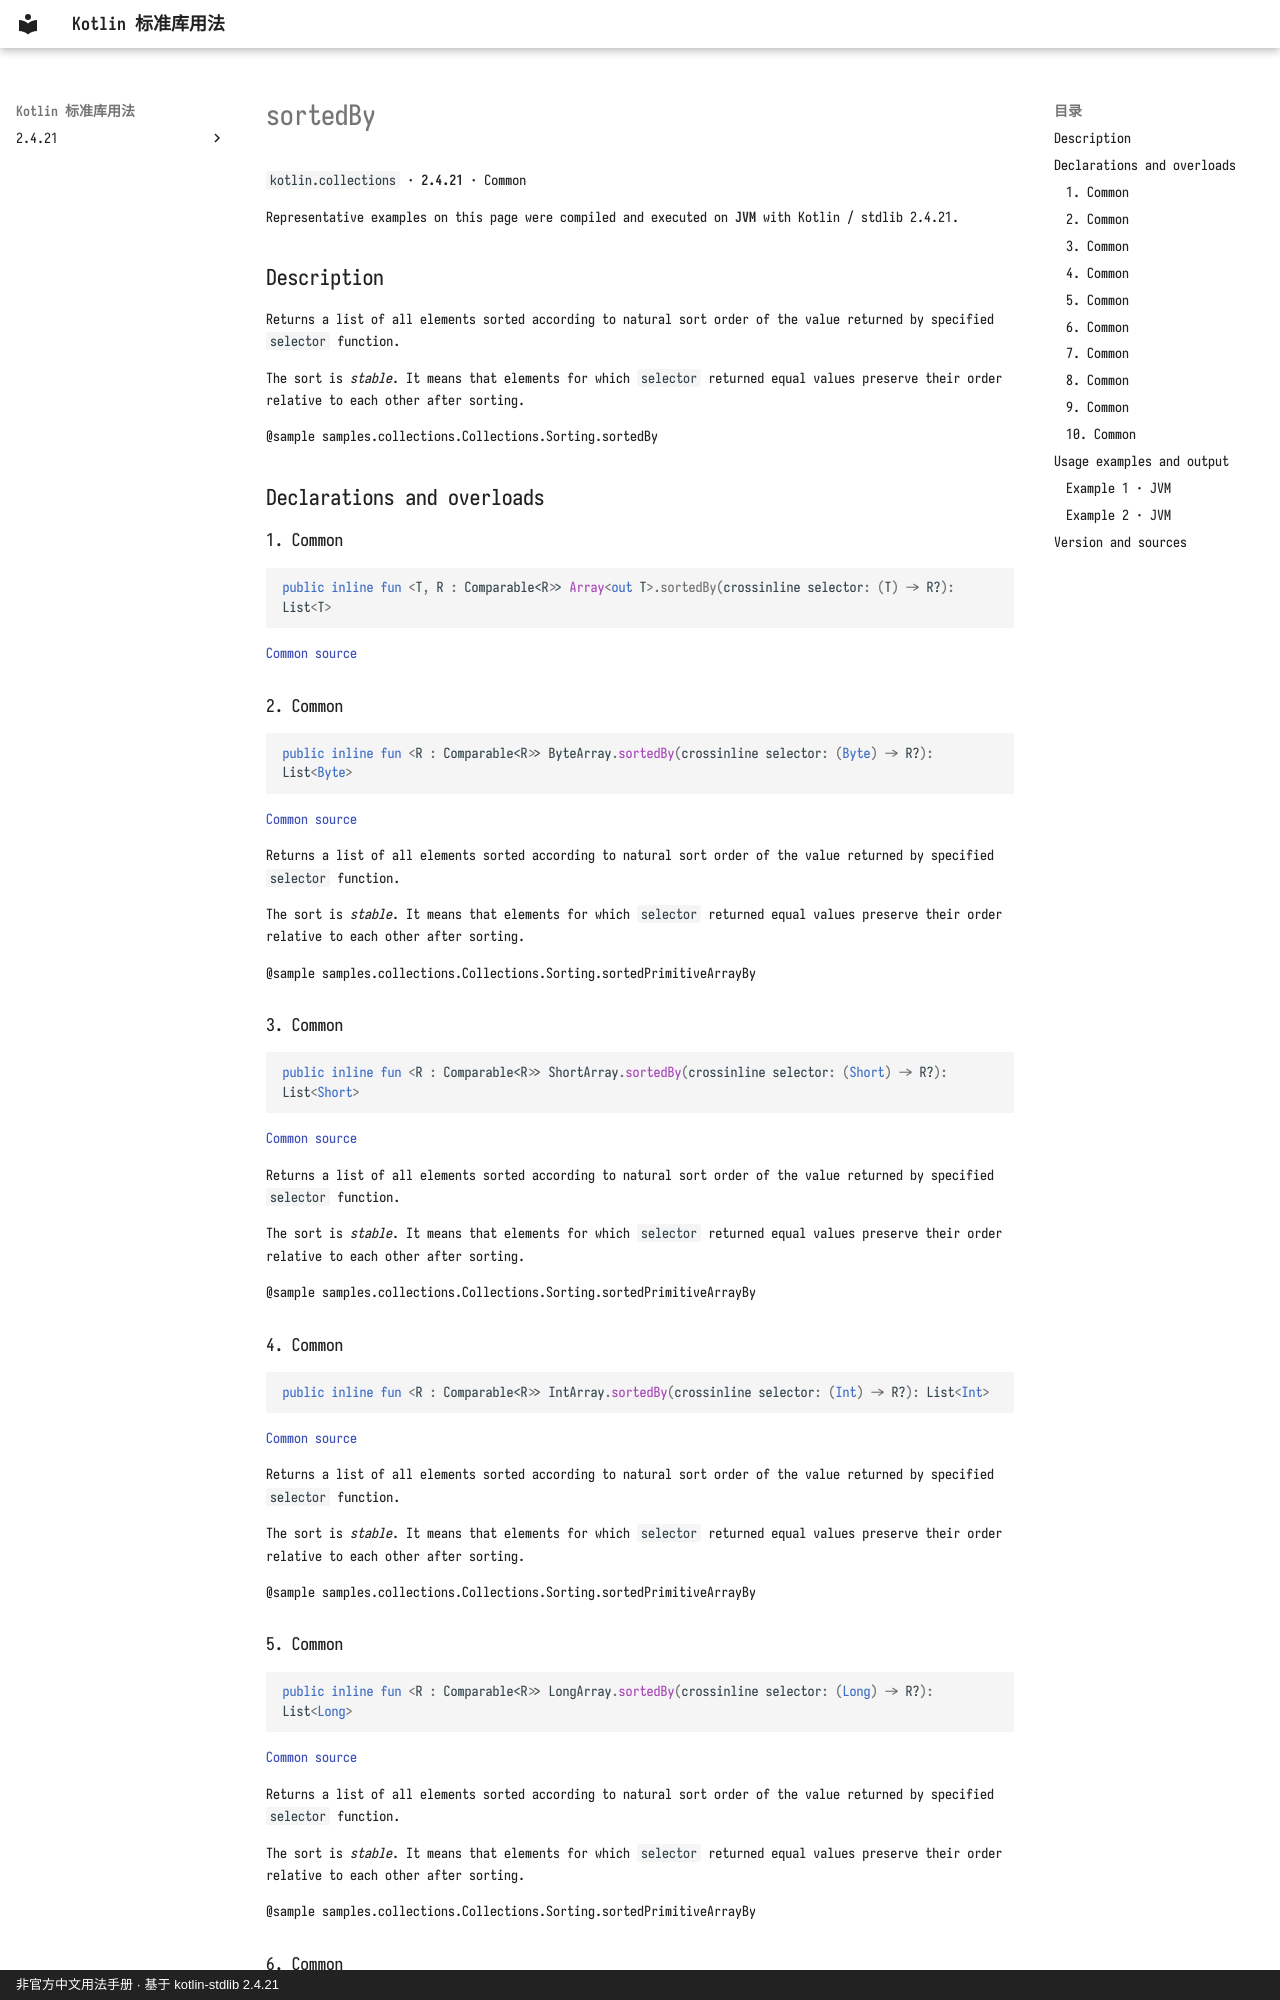

repository: oooooooko/kotlin-stdlib-docs · page: en/api/kotlin.collections/sortedby--1e884146/index.html · generator: mkdocs · copyright: 非官方中文用法手册 · 基于 kotlin-stdlib 2.4.21

# sortedBy

`kotlin.collections` · **2.4.21** · Common

Representative examples on this page were compiled and executed on **JVM** with Kotlin / stdlib 2.4.21.

## Description

Returns a list of all elements sorted according to natural sort order of the value returned by specified `selector` function.

The sort is _stable_. It means that elements for which `selector` returned equal values preserve their order
relative to each other after sorting.

@sample samples.collections.Collections.Sorting.sortedBy

## Declarations and overloads

### 1. Common

```kotlin
public inline fun <T, R : Comparable<R>> Array<out T>.sortedBy(crossinline selector: (T) -> R?): List<T>
```

[Common source](https://github.com/JetBrains/kotlin/blob/v2.4.21/libraries/stdlib/common/src/generated/_Arrays.kt#L7742)

### 2. Common

```kotlin
public inline fun <R : Comparable<R>> ByteArray.sortedBy(crossinline selector: (Byte) -> R?): List<Byte>
```

[Common source](https://github.com/JetBrains/kotlin/blob/v2.4.21/libraries/stdlib/common/src/generated/_Arrays.kt#L7754)

Returns a list of all elements sorted according to natural sort order of the value returned by specified `selector` function.

The sort is _stable_. It means that elements for which `selector` returned equal values preserve their order
relative to each other after sorting.

@sample samples.collections.Collections.Sorting.sortedPrimitiveArrayBy

### 3. Common

```kotlin
public inline fun <R : Comparable<R>> ShortArray.sortedBy(crossinline selector: (Short) -> R?): List<Short>
```

[Common source](https://github.com/JetBrains/kotlin/blob/v2.4.21/libraries/stdlib/common/src/generated/_Arrays.kt#L7766)

Returns a list of all elements sorted according to natural sort order of the value returned by specified `selector` function.

The sort is _stable_. It means that elements for which `selector` returned equal values preserve their order
relative to each other after sorting.

@sample samples.collections.Collections.Sorting.sortedPrimitiveArrayBy

### 4. Common

```kotlin
public inline fun <R : Comparable<R>> IntArray.sortedBy(crossinline selector: (Int) -> R?): List<Int>
```

[Common source](https://github.com/JetBrains/kotlin/blob/v2.4.21/libraries/stdlib/common/src/generated/_Arrays.kt#L7778)

Returns a list of all elements sorted according to natural sort order of the value returned by specified `selector` function.

The sort is _stable_. It means that elements for which `selector` returned equal values preserve their order
relative to each other after sorting.

@sample samples.collections.Collections.Sorting.sortedPrimitiveArrayBy

### 5. Common

```kotlin
public inline fun <R : Comparable<R>> LongArray.sortedBy(crossinline selector: (Long) -> R?): List<Long>
```

[Common source](https://github.com/JetBrains/kotlin/blob/v2.4.21/libraries/stdlib/common/src/generated/_Arrays.kt#L7790)

Returns a list of all elements sorted according to natural sort order of the value returned by specified `selector` function.

The sort is _stable_. It means that elements for which `selector` returned equal values preserve their order
relative to each other after sorting.

@sample samples.collections.Collections.Sorting.sortedPrimitiveArrayBy
